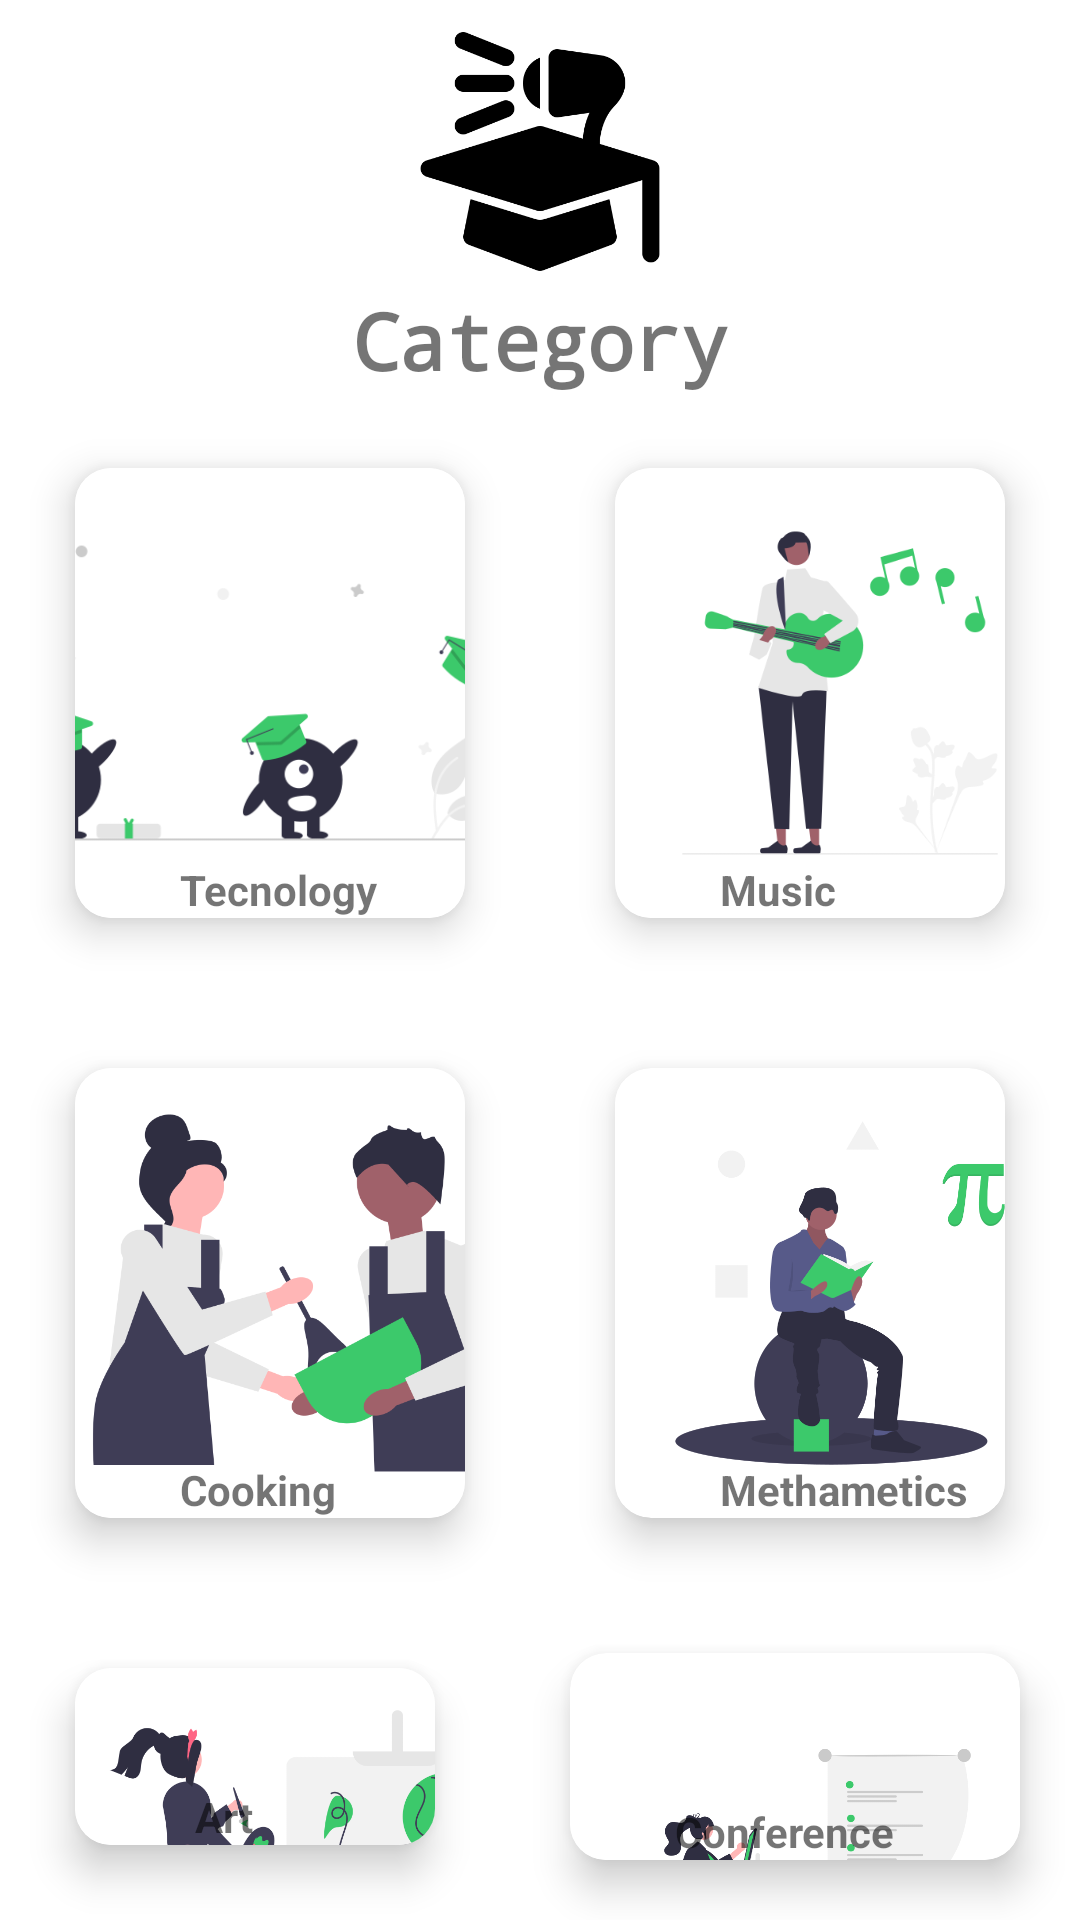

Produce the Android XML layout that renders to this screen, including the resource entries it uses.
<!-- AndroidManifest.xml: application theme Theme.NavigationDrawer -->
<!-- res/layout/fragment_home.xml -->
<?xml version="1.0" encoding="utf-8"?>
<LinearLayout xmlns:android="http://schemas.android.com/apk/res/android"
    xmlns:app="http://schemas.android.com/apk/res-auto"
    xmlns:tools="http://schemas.android.com/tools"
    android:layout_width="match_parent"
    android:layout_height="match_parent"
    android:orientation="vertical"
    tools:context=".ui.home.HomeFragment">


    <ImageView
        android:id="@+id/imageView2"
        android:layout_width="104dp"
        android:layout_height="91dp"
        android:layout_gravity="center"
        android:layout_marginTop="5dp"
        android:contentDescription="@string/todo"
        android:src="@drawable/broadcasting" />

    <TextView
        android:layout_width="wrap_content"
        android:layout_height="wrap_content"
        android:layout_gravity="center"
        android:fontFamily="monospace"
        android:text="@string/category"
        android:textSize="26sp"
        android:textStyle="bold" />

    <LinearLayout
        android:layout_width="match_parent"
        android:layout_height="wrap_content"
        android:orientation="horizontal">

        <androidx.cardview.widget.CardView
            android:layout_width="wrap_content"
            android:layout_height="wrap_content"
            android:layout_margin="25dp"
            android:layout_weight="1"
            app:cardCornerRadius="12sp"
            app:cardElevation="8dp">

            <ImageView
                android:layout_width="150dp"
                android:layout_height="150dp"
                android:contentDescription="@string/todo"
                android:scaleType="centerCrop"
                android:src="@drawable/undrawgraduation"
                android:textStyle="bold" />

            <TextView
                android:layout_width="wrap_content"
                android:layout_height="wrap_content"
                android:layout_gravity="bottom"
                android:layout_marginStart="35dp"
                android:text="@string/tecnology"
                android:textStyle="bold">

            </TextView>
        </androidx.cardview.widget.CardView>


        <androidx.cardview.widget.CardView
            android:layout_width="wrap_content"
            android:layout_height="wrap_content"
            android:layout_margin="25dp"
            android:layout_marginStart="10dp"
            android:layout_weight="1"
            app:cardCornerRadius="12sp"
            app:cardElevation="8dp">

            <ImageView
                android:layout_width="150dp"
                android:layout_height="150dp"
                android:contentDescription="@string/todo"
                android:scaleType="centerCrop"
                android:src="@drawable/undramusic" />


            <TextView
                android:layout_width="wrap_content"
                android:layout_height="wrap_content"
                android:layout_gravity="bottom"
                android:layout_marginStart="35dp"
                android:text="@string/music"
                android:textStyle="bold" />
        </androidx.cardview.widget.CardView>

    </LinearLayout>

    <LinearLayout
        android:layout_width="match_parent"
        android:layout_height="wrap_content"
        android:orientation="horizontal">

        <androidx.cardview.widget.CardView
            android:layout_width="wrap_content"
            android:layout_height="wrap_content"
            android:layout_margin="25dp"
            android:layout_weight="1"
            app:cardCornerRadius="12sp"
            app:cardElevation="8dp">

            <ImageView
                android:layout_width="150dp"
                android:layout_height="150dp"
                android:contentDescription="@string/todo"
                android:scaleType="centerCrop"
                android:src="@drawable/undrawcooking" />


            <TextView
                android:layout_width="wrap_content"
                android:layout_height="wrap_content"
                android:layout_gravity="bottom"
                android:layout_marginStart="35dp"
                android:text="@string/cooking"
                android:textStyle="bold" />

        </androidx.cardview.widget.CardView>


        <androidx.cardview.widget.CardView
            android:layout_width="wrap_content"
            android:layout_height="wrap_content"
            android:layout_margin="25dp"
            android:layout_marginStart="10dp"
            android:layout_weight="1"
            app:cardCornerRadius="12sp"
            app:cardElevation="8dp">

            <ImageView
                android:layout_width="150dp"
                android:layout_height="150dp"
                android:contentDescription="@string/todo"
                android:src="@drawable/undraw_mathematics_4otb" />


            <TextView
                android:layout_width="wrap_content"
                android:layout_height="wrap_content"
                android:layout_gravity="bottom"
                android:layout_marginStart="35dp"
                android:text="@string/methametics"
                android:textStyle="bold" />

        </androidx.cardview.widget.CardView>

    </LinearLayout>

    <LinearLayout
        android:layout_width="match_parent"
        android:layout_height="wrap_content"
        android:orientation="horizontal">

        <androidx.cardview.widget.CardView
            android:layout_width="0dp"
            android:layout_height="wrap_content"
            android:layout_margin="25dp"
            android:layout_weight="1"
            app:cardCornerRadius="12sp"
            app:cardElevation="8dp">

            <ImageView
                android:layout_width="150dp"
                android:layout_height="150dp"
                android:contentDescription="@string/todo"
                android:scaleType="centerCrop"
                android:src="@drawable/undrawart" />


            <TextView
                android:layout_width="wrap_content"
                android:layout_height="wrap_content"
                android:layout_gravity="bottom"
                android:layout_marginStart="40dp"
                android:text="@string/art"
                android:textStyle="bold" />
        </androidx.cardview.widget.CardView>


        <androidx.cardview.widget.CardView
            android:layout_width="wrap_content"
            android:layout_height="wrap_content"
            android:layout_margin="20dp"
            android:layout_marginStart="10dp"
            app:cardCornerRadius="12sp"
            app:cardElevation="8dp">

            <ImageView
                android:layout_width="150dp"
                android:layout_height="150dp"
                android:contentDescription="@string/todo"
                android:src="@drawable/undrawconference" />

            <TextView
                android:layout_width="wrap_content"
                android:layout_height="wrap_content"
                android:layout_gravity="bottom"
                android:layout_marginStart="35dp"
                android:text="@string/conference"
                android:textStyle="bold" />

        </androidx.cardview.widget.CardView>

    </LinearLayout>
</LinearLayout>
<!-- resources referenced by this layout -->
<resources>
  <!-- drawable broadcasting: png bitmap (drawable-v24, 10401 bytes) -->
  <!-- drawable undramusic: png bitmap (drawable-v24, 22601 bytes) -->
  <!-- drawable undraw_mathematics_4otb: png bitmap (drawable-v24, 34201 bytes) -->
  <!-- drawable undrawart: png bitmap (drawable-v24, 59165 bytes) -->
  <!-- drawable undrawconference: png bitmap (drawable-v24, 35161 bytes) -->
  <!-- drawable undrawcooking: png bitmap (drawable-v24, 37490 bytes) -->
  <!-- drawable undrawgraduation: png bitmap (drawable-v24, 21221 bytes) -->
  <string name="art">Art</string>
  <string name="category">Category</string>
  <string name="conference">Conference</string>
  <string name="cooking">Cooking</string>
  <string name="methametics">Methametics</string>
  <string name="music">Music</string>
  <string name="tecnology">Tecnology</string>
  <string name="todo">TODO</string>
  <style name="Theme.NavigationDrawer" parent="Theme.MaterialComponents.DayNight.DarkActionBar">
          
          <item name="colorPrimary">#3CC96B</item>
          <item name="colorPrimaryVariant">#3CC96B</item>
          <item name="colorOnPrimary">@color/white</item>
          
          <item name="colorSecondary">@color/teal_200</item>
          <item name="colorSecondaryVariant">@color/teal_700</item>
          <item name="colorOnSecondary">@color/black</item>
          
          <item name="android:statusBarColor">?attr/colorPrimaryVariant</item>
          
      </style>
  <!-- not gathered from this repository: default colours our renderer supplied (Android Studio template values) -->
  <color name="teal_200">#FF03DAC5</color>
  <color name="teal_700">#FF018786</color>
  <color name="black">#FF000000</color>
  <color name="white">#FFFFFFFF</color>
</resources>
